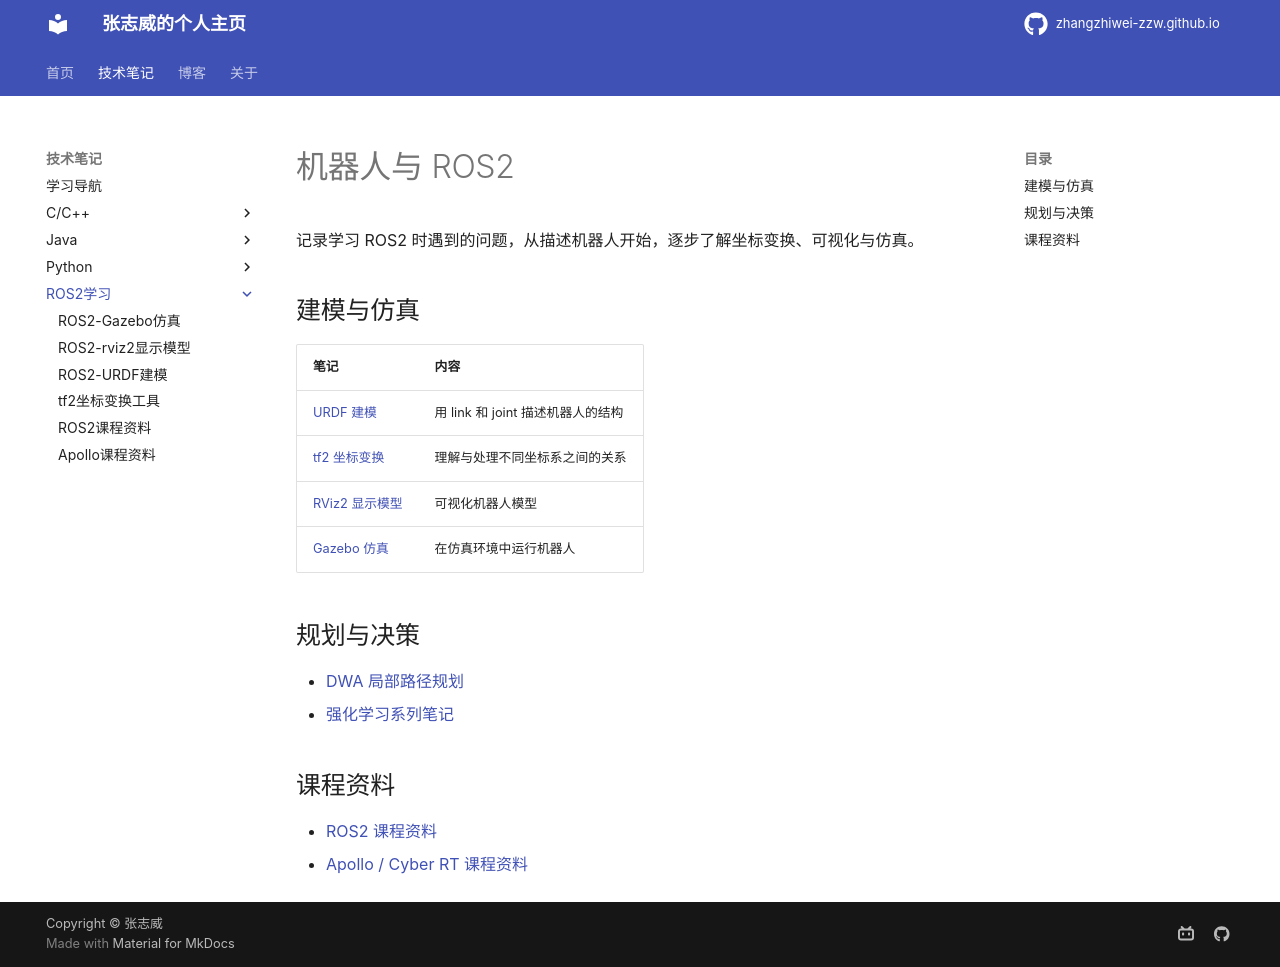

repository: zhangzhiwei-zzw/zhangzhiwei-zzw.github.io · page: ROS2学习/index.html · generator: mkdocs

# 机器人与 ROS2

记录学习 ROS2 时遇到的问题，从描述机器人开始，逐步了解坐标变换、可视化与仿真。

## 建模与仿真

| 笔记 | 内容 |
| --- | --- |
| [URDF 建模](ROS2-URDF建模.md) | 用 link 和 joint 描述机器人的结构 |
| [tf2 坐标变换](tf2坐标变换工具.md) | 理解与处理不同坐标系之间的关系 |
| [RViz2 显示模型](ROS2-rviz2显示模型.md) | 可视化机器人模型 |
| [Gazebo 仿真](ROS2-Gazebo仿真.md) | 在仿真环境中运行机器人 |

## 规划与决策

- [DWA 局部路径规划](../blogs/DWA局部路径规划算法.md)
- [强化学习系列笔记](../blogs/index.md#reinforcement-learning)

## 课程资料

- [ROS2 课程资料](ROS2/index.html)
- [Apollo / Cyber RT 课程资料](Cyber_RT/index.html)
